The GitHub repository ztlmememe/Phase-Detection-Methods-for-Alzheimer-s-disease- contains a labelled image folder "new622" with 4 categories: mild demented, moderate demented, non demented, very mild demented. Examples follow, each with its label.

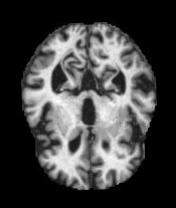
Label: non demented

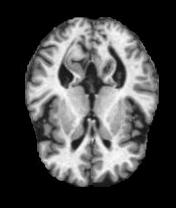
Label: very mild demented

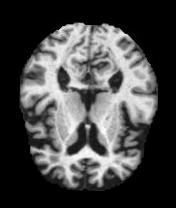
Label: mild demented

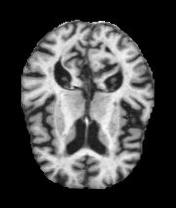
Label: mild demented

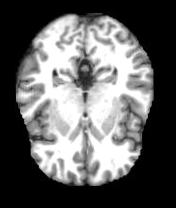
Label: non demented

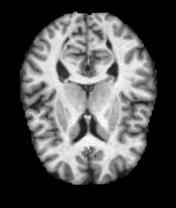
Label: very mild demented
